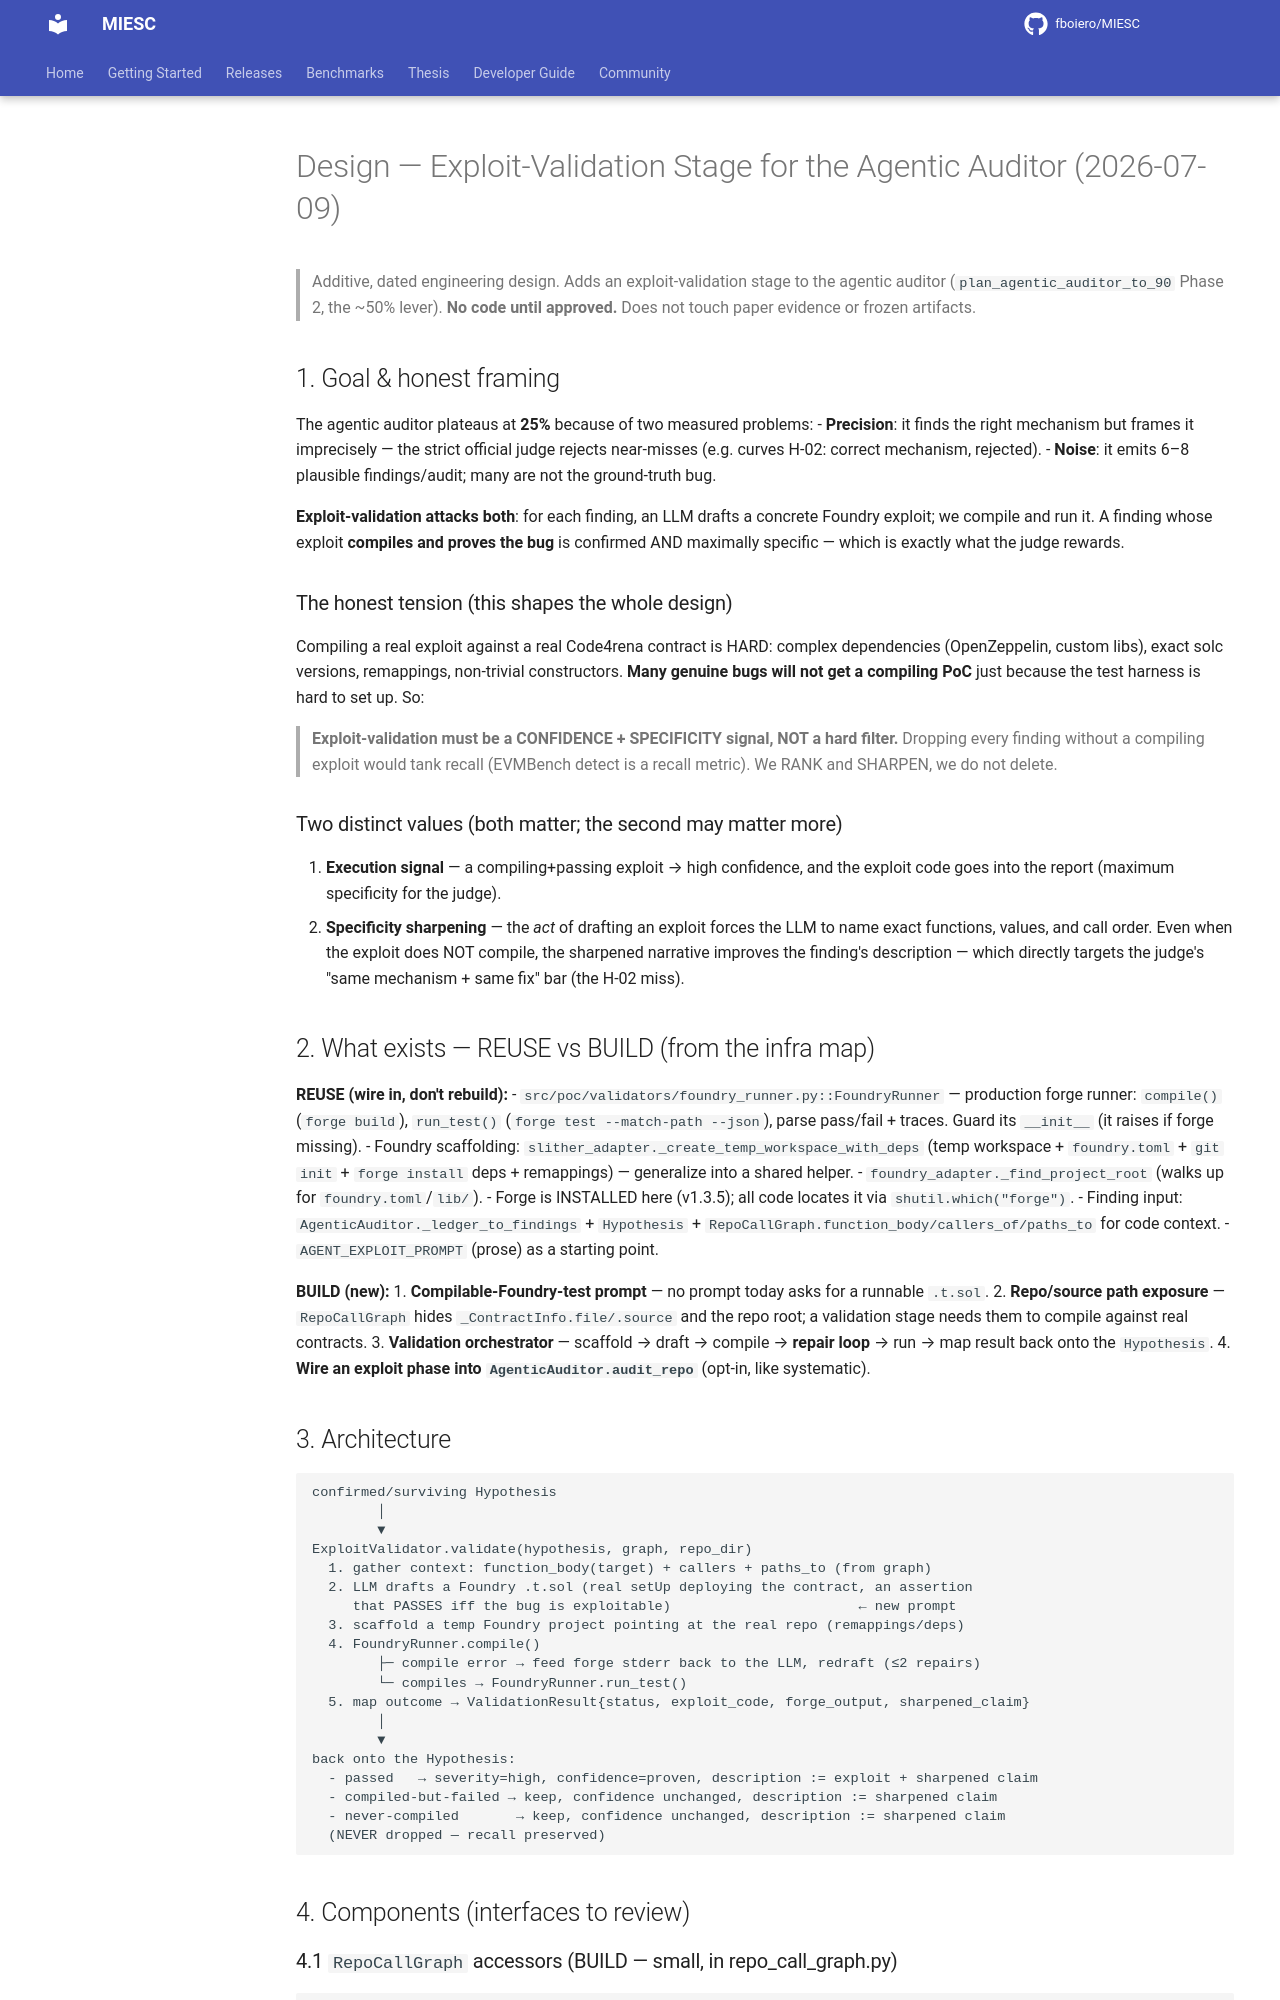

repository: fboiero/MIESC · page: design/exploit_validation_20260709/index.html · generator: jekyll

# Design — Exploit-Validation Stage for the Agentic Auditor (2026-07-09)

> Additive, dated engineering design. Adds an exploit-validation stage to the
> agentic auditor (`plan_agentic_auditor_to_90` Phase 2, the ~50% lever).
> **No code until approved.** Does not touch paper evidence or frozen artifacts.

## 1. Goal & honest framing

The agentic auditor plateaus at **25%** because of two measured problems:
- **Precision**: it finds the right mechanism but frames it imprecisely — the strict
  official judge rejects near-misses (e.g. curves H-02: correct mechanism, rejected).
- **Noise**: it emits 6–8 plausible findings/audit; many are not the ground-truth bug.

**Exploit-validation attacks both**: for each finding, an LLM drafts a concrete
Foundry exploit; we compile and run it. A finding whose exploit **compiles and
proves the bug** is confirmed AND maximally specific — which is exactly what the
judge rewards.

### The honest tension (this shapes the whole design)
Compiling a real exploit against a real Code4rena contract is HARD: complex
dependencies (OpenZeppelin, custom libs), exact solc versions, remappings,
non-trivial constructors. **Many genuine bugs will not get a compiling PoC** just
because the test harness is hard to set up. So:

> **Exploit-validation must be a CONFIDENCE + SPECIFICITY signal, NOT a hard filter.**
> Dropping every finding without a compiling exploit would tank recall (EVMBench
> detect is a recall metric). We RANK and SHARPEN, we do not delete.

### Two distinct values (both matter; the second may matter more)
1. **Execution signal** — a compiling+passing exploit → high confidence, and the
   exploit code goes into the report (maximum specificity for the judge).
2. **Specificity sharpening** — the *act* of drafting an exploit forces the LLM to
   name exact functions, values, and call order. Even when the exploit does NOT
   compile, the sharpened narrative improves the finding's description — which
   directly targets the judge's "same mechanism + same fix" bar (the H-02 miss).

## 2. What exists — REUSE vs BUILD (from the infra map)

**REUSE (wire in, don't rebuild):**
- `src/poc/validators/foundry_runner.py::FoundryRunner` — production forge runner:
  `compile()` (`forge build`), `run_test()` (`forge test --match-path --json`),
  parse pass/fail + traces. Guard its `__init__` (it raises if forge missing).
- Foundry scaffolding: `slither_adapter._create_temp_workspace_with_deps` (temp
  workspace + `foundry.toml` + `git init` + `forge install` deps + remappings) —
  generalize into a shared helper.
- `foundry_adapter._find_project_root` (walks up for `foundry.toml`/`lib/`).
- Forge is INSTALLED here (v1.3.5); all code locates it via `shutil.which("forge")`.
- Finding input: `AgenticAuditor._ledger_to_findings` + `Hypothesis` +
  `RepoCallGraph.function_body/callers_of/paths_to` for code context.
- `AGENT_EXPLOIT_PROMPT` (prose) as a starting point.

**BUILD (new):**
1. **Compilable-Foundry-test prompt** — no prompt today asks for a runnable `.t.sol`.
2. **Repo/source path exposure** — `RepoCallGraph` hides `_ContractInfo.file/.source`
   and the repo root; a validation stage needs them to compile against real contracts.
3. **Validation orchestrator** — scaffold → draft → compile → **repair loop** → run →
   map result back onto the `Hypothesis`.
4. **Wire an exploit phase into `AgenticAuditor.audit_repo`** (opt-in, like systematic).
